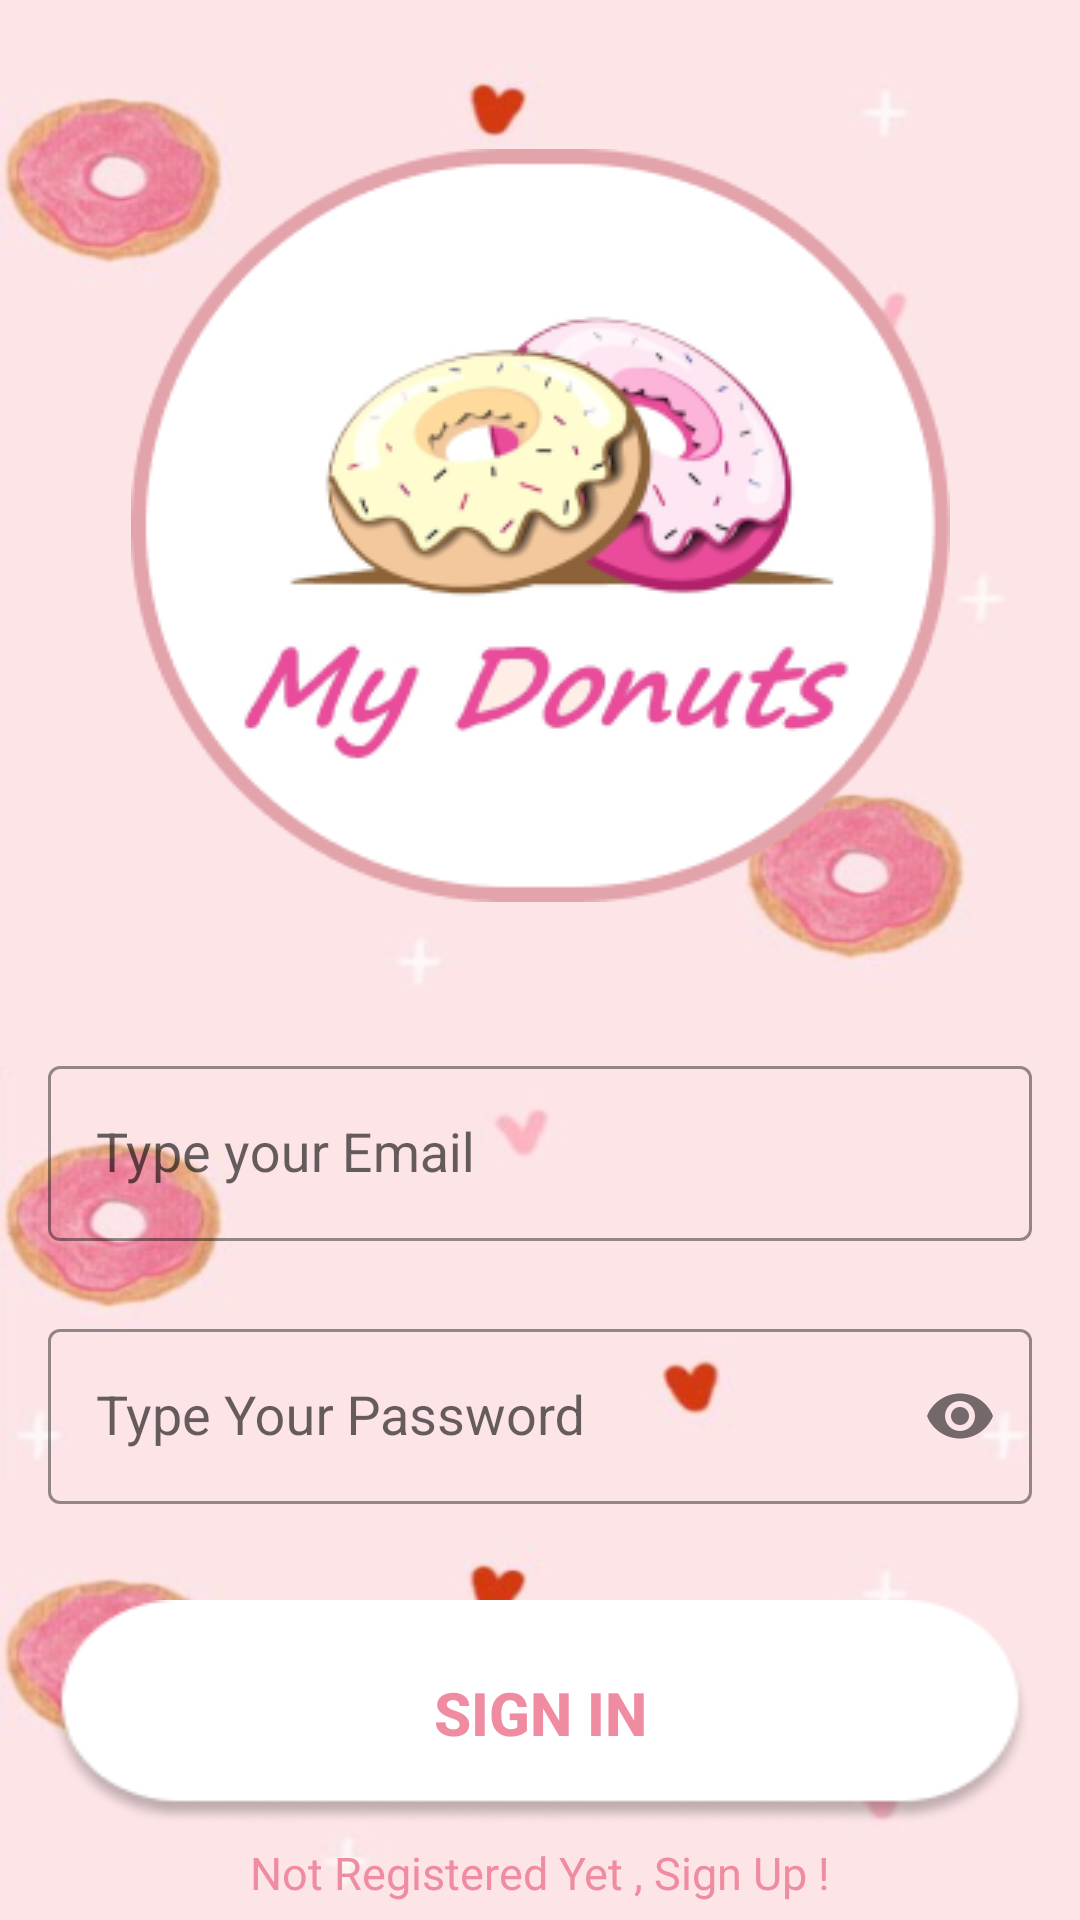

Layout XML and referenced resources for this Android screen:
<!-- AndroidManifest.xml: application theme Theme.MyDonuts -->
<!-- res/layout/fragment_sign_in.xml -->
<?xml version="1.0" encoding="utf-8"?>
<androidx.constraintlayout.widget.ConstraintLayout xmlns:android="http://schemas.android.com/apk/res/android"
    xmlns:app="http://schemas.android.com/apk/res-auto"
    xmlns:tools="http://schemas.android.com/tools"
    android:layout_width="match_parent"
    android:layout_height="match_parent"
    android:background="@drawable/background_sign_in_out"
    tools:context=".SignInFragment">

    <ImageView
        android:id="@+id/donutImage"
        android:layout_width="wrap_content"
        android:layout_height="wrap_content"
        android:src="@drawable/coffee1"
        app:layout_constraintTop_toTopOf="parent"
        app:layout_constraintEnd_toEndOf="parent"
        app:layout_constraintStart_toStartOf="parent"
        app:layout_constraintBottom_toTopOf="@id/emailLayout" />

    <com.google.android.material.textfield.TextInputLayout
        android:id="@+id/emailLayout"
        style="@style/LoginTextInputOuterFieldStyle"
        android:layout_width="match_parent"
        android:layout_height="wrap_content"
        android:layout_marginHorizontal="16dp"
        android:layout_marginTop="350dp"
        app:boxStrokeColor="@color/pink_700"
        app:hintTextColor="@color/pink_700"
        app:layout_constraintEnd_toEndOf="parent"
        app:layout_constraintHorizontal_bias="0.5"
        app:layout_constraintStart_toStartOf="parent"
        app:layout_constraintTop_toTopOf="parent">

        <com.google.android.material.textfield.TextInputEditText
            android:id="@+id/emailEt"
            style="@style/LoginTextInputInnerFieldStyle"
            android:layout_width="match_parent"
            android:layout_height="wrap_content"
            android:hint="Type your Email"
            android:inputType="textEmailAddress" />
    </com.google.android.material.textfield.TextInputLayout>

    <com.google.android.material.textfield.TextInputLayout
        android:id="@+id/passwordLayout"
        style="@style/LoginTextInputOuterFieldStyle"
        android:layout_width="match_parent"
        android:layout_height="wrap_content"
        android:layout_marginHorizontal="16dp"
        android:layout_marginTop="24dp"
        app:boxStrokeColor="@color/pink_700"
        app:hintTextColor="@color/pink_700"
        app:layout_constraintEnd_toEndOf="parent"
        app:layout_constraintHorizontal_bias="0.5"
        app:layout_constraintStart_toStartOf="parent"
        app:layout_constraintTop_toBottomOf="@id/emailLayout"
        app:passwordToggleEnabled="true">

        <com.google.android.material.textfield.TextInputEditText
            android:id="@+id/passET"
            style="@style/LoginTextInputInnerFieldStyle"
            android:layout_width="match_parent"
            android:layout_height="wrap_content"
            android:hint="Type Your Password"
            android:inputType="textPassword" />
    </com.google.android.material.textfield.TextInputLayout>

    <androidx.appcompat.widget.AppCompatButton
        android:id="@+id/button"
        android:layout_width="0dp"
        android:layout_height="wrap_content"
        android:layout_marginHorizontal="16dp"
        android:background="@drawable/button_radius"
        android:text="Sign In"
        android:textColor="@color/pink_700"
        android:textStyle="bold"
        android:textSize="20dp"
        app:layout_constraintBottom_toBottomOf="parent"
        app:layout_constraintEnd_toEndOf="parent"
        app:layout_constraintHorizontal_bias="0.5"
        app:layout_constraintStart_toStartOf="parent"
        app:layout_constraintTop_toBottomOf="@+id/passwordLayout" />

    <TextView
        android:id="@+id/textView"
        android:layout_width="wrap_content"
        android:layout_height="wrap_content"
        android:textColor="@color/pink_700"
        android:textSize="15dp"
        android:text="Not Registered Yet , Sign Up !"
        app:layout_constraintBottom_toBottomOf="parent"
        app:layout_constraintEnd_toEndOf="parent"
        app:layout_constraintHorizontal_bias="0.5"
        app:layout_constraintStart_toStartOf="parent"
        app:layout_constraintTop_toBottomOf="@+id/button" />

</androidx.constraintlayout.widget.ConstraintLayout>
<!-- resources referenced by this layout -->
<resources>
  <color name="pink_700">#F08CA1</color>
  <!-- drawable background_sign_in_out: png bitmap (drawable, 87181 bytes) -->
  <!-- drawable button_radius: png bitmap (drawable, 4602 bytes) -->
  <!-- drawable coffee1: png bitmap (drawable, 42249 bytes) -->
  <style name="LoginTextInputInnerFieldStyle" parent="Widget.MaterialComponents.TextInputLayout.OutlinedBox">
          <item name="android:layout_width">match_parent</item>
          <item name="android:layout_height">wrap_content</item>
          <item name="android:textColor">@color/black</item>
          <item name="android:textColorHint">@color/black</item>
          <item name="android:maxLines">1</item>
          <item name="android:textSize">18sp</item>
          <item name="android:singleLine">true</item>
      </style>
  <style name="LoginTextInputOuterFieldStyle" parent="Widget.MaterialComponents.TextInputLayout.OutlinedBox">
          <item name="android:layout_width">match_parent</item>
          <item name="android:layout_height">wrap_content</item>
          <item name="android:layout_marginTop">18dp</item>
          <item name="android:layout_marginBottom">15dp</item>
      </style>
  <style name="Theme.MyDonuts" parent="Theme.MaterialComponents.DayNight.DarkActionBar">
          
          <item name="colorPrimary">@color/pink_500</item>
          <item name="colorPrimaryVariant">@color/pink_700</item>
          <item name="colorOnPrimary">@color/white</item>
          
          <item name="colorSecondary">@color/pink_700</item>
          <item name="colorSecondaryVariant">@color/teal_700</item>
          <item name="colorOnSecondary">@color/black</item>
          
          <item name="android:statusBarColor">@color/pink_500</item>
          
      </style>
  <color name="black">#FF000000</color>
  <color name="pink_500">#FDE4E7</color>
  <color name="white">#FFFFFFFF</color>
  <color name="teal_700">#FF018786</color>
</resources>
